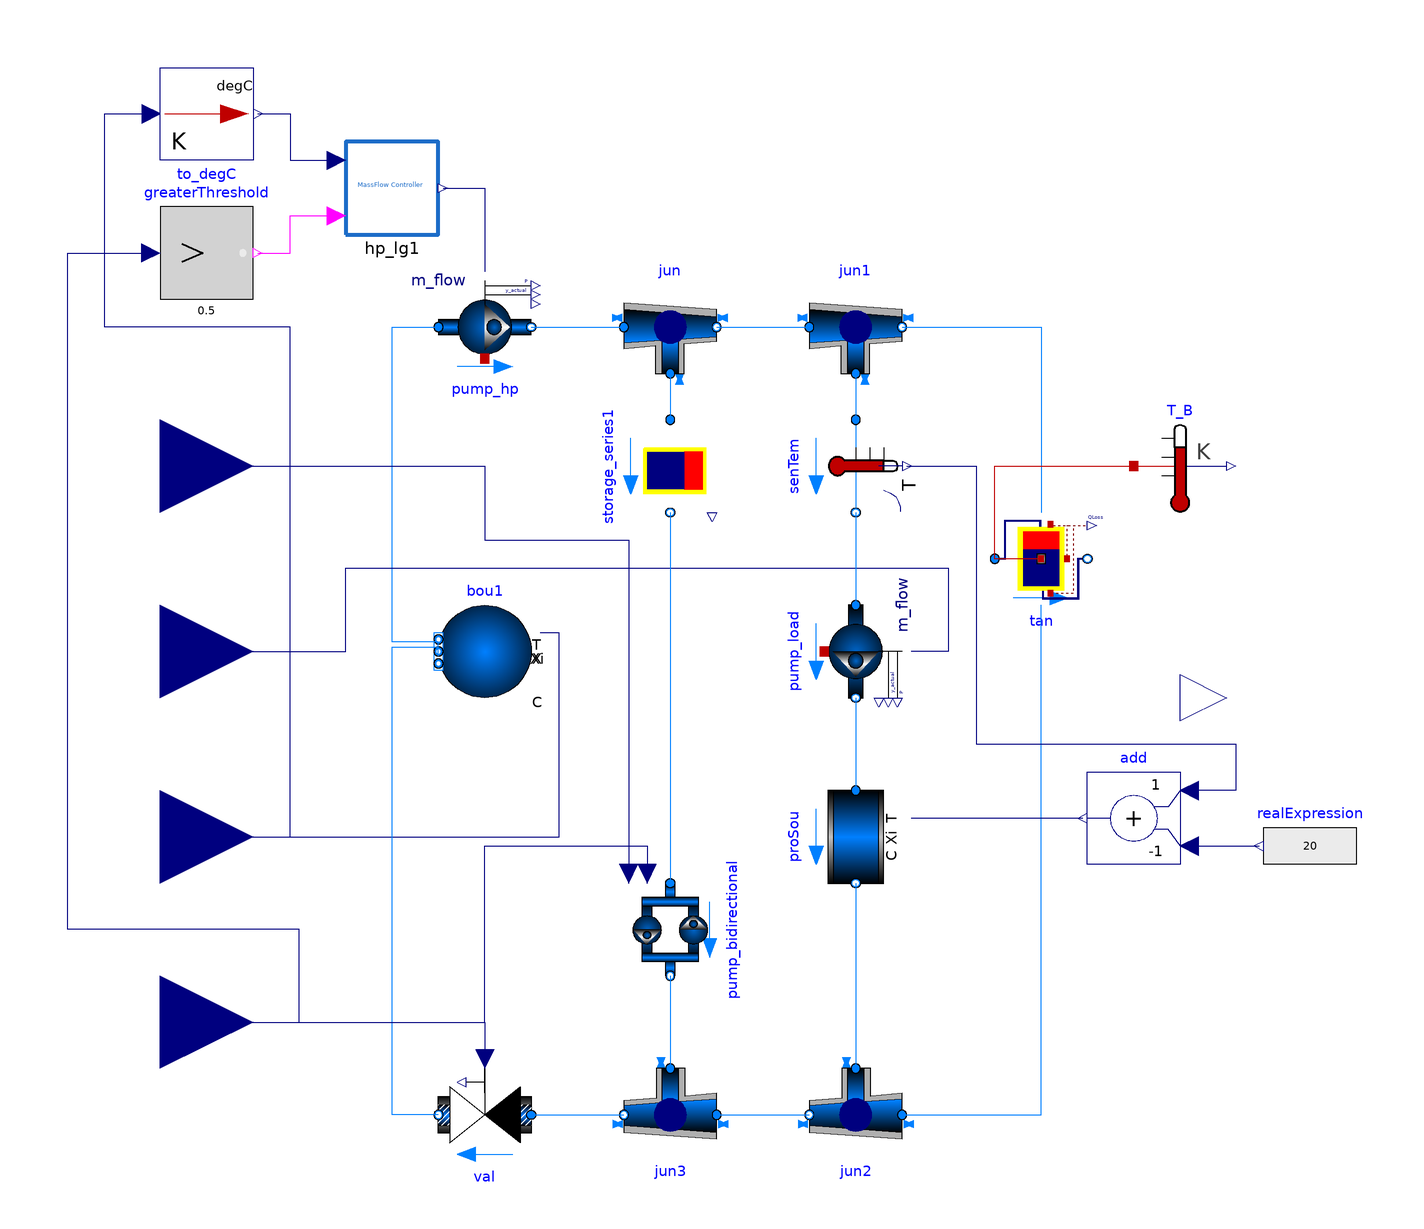

This picture is the connection diagram that the Modelica source below describes through its graphical annotations.

model plant_hp_variable
  extends BaseClasses.Partialplant;
  Equipment.hp_lg hp_lg1
    annotation (Placement(transformation(extent={{-80,100},{-60,120}})));
  Modelica.Blocks.Math.UnitConversions.To_degC to_degC annotation (Placement(
        transformation(
        extent={{10,-10},{-10,10}},
        rotation=180,
        origin={-110,126})));
equation
  connect(to_degC.y,hp_lg1. TSet) annotation (Line(points={{-99,126},{-92,126},
          {-92,116},{-82,116}}, color={0,0,127}));
  connect(hp_T,to_degC. u) annotation (Line(points={{-120,-30},{-92,-30},{-92,
          80},{-132,80},{-132,126},{-122,126}},   color={0,0,127}));
  connect(hp_lg1.mHP_flow, pump_hp.m_flow_in)
    annotation (Line(points={{-59,110},{-50,110},{-50,92}}, color={0,0,127}));
  connect(greaterThreshold.y, hp_lg1.IO) annotation (Line(points={{-99,96},{-92,
          96},{-92,104},{-82,104}}, color={255,0,255}));
end plant_hp_variable;